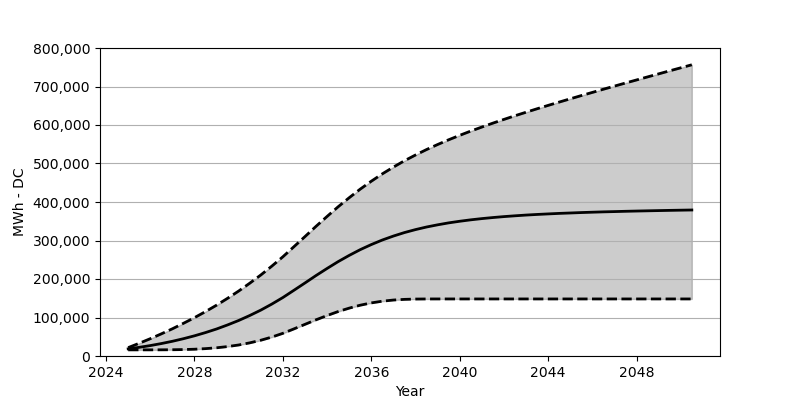

The table this chart was drawn from, first rows:
Date, Low, Base, High
2025-01, 15958, 18566, 21782
2025-07, 15958, 22473, 33040
2026-01, 15979, 27071, 44936
2026-07, 16061, 32266, 57440
2027-01, 16257, 38215, 70667
2027-07, 16711, 44864, 84769
2028-01, 17597, 52410, 99603
2028-07, 19123, 60842, 115324
2029-01, 21349, 70203, 132107
2029-07, 24494, 80707, 149869
2030-01, 28638, 92274, 168806
2030-07, 34101, 105057, 188939
2031-01, 40936, 119190, 210423
2031-07, 49111, 134756, 233308
2032-01, 58935, 151889, 257760
2032-07, 70399, 170662, 283883
2033-01, 82295, 189805, 310366
2033-07, 93985, 208938, 336756
2034-01, 105160, 227463, 362652
2034-07, 115407, 245050, 387517
2035-01, 124365, 261327, 411186
2035-07, 131911, 276172, 433370
2036-01, 137931, 289470, 454050
2036-07, 142354, 301284, 473152
2037-01, 145374, 311593, 490800
2037-07, 147085, 320592, 507119
2038-01, 147910, 328355, 522191
2038-07, 148158, 335035, 536221
2039-01, 148209, 340746, 549354
2039-07, 148209, 345756, 561570
2040-01, 148209, 349993, 573198
2040-07, 148209, 353683, 584239
2041-01, 148209, 356890, 594733
2041-07, 148209, 359621, 604826
2042-01, 148209, 362075, 614588
2042-07, 148209, 364137, 624041
2043-01, 148209, 366064, 633206
2043-07, 148209, 367652, 642143
2044-01, 148209, 369064, 650978
2044-07, 148209, 370404, 659555
2045-01, 148209, 371476, 668060
2045-07, 148209, 372569, 676430
2046-01, 148209, 373507, 684688
2046-07, 148209, 374383, 692924
2047-01, 148209, 375095, 701037
2047-07, 148209, 375847, 709068
2048-01, 148209, 376507, 717047
2048-07, 148209, 377115, 724974
2049-01, 148209, 377703, 732912
2049-07, 148209, 378249, 740767
2050-01, 148209, 378754, 748633
2050-07, 148209, 379239, 756416
